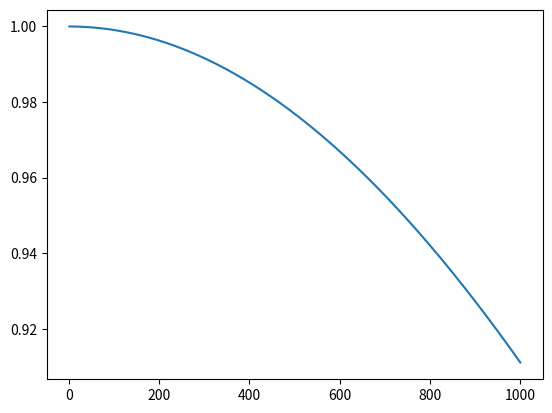

This chart was generated by the following Python code:
import numpy as np
import matplotlib.pyplot as plt

def atmos_eff(R, h, theta_array):
    d_array = np.sqrt(R**2 + (h + R)**2 - 2*R*(h + R)*np.cos(theta_array))
    eff_array =  h*np.ones(shape=np.shape(d_array)) / d_array
    eff = np.average(eff_array)
    return eff

def inc_eff(R, h, theta_array):
    length_array = np.sqrt(R**2 + (h + R)**2 - 2*R*(h + R)*np.cos(np.abs(theta_array)))
    phi_array = np.arcsin(np.sin(np.abs(theta_array))*(h + R) / length_array)
    eff_array = np.cos(phi_array)
    eff = np.average(eff_array)
    return eff

R = 6378                        #[km]
h = 35786                       #[km]
power = 100                     #[kW]
n_sat = 1000                     #[-]
spacing = 50                    #[km]

theta_spacing = 2*np.arcsin((spacing/2)/(R + h))

sat_array = np.linspace(1,n_sat,n_sat)
distance = []
incidence = []
total = []
power_array = []

for n in sat_array:
    theta_array = []
    for i in range(int(n)):
        theta_array.append(-(n - 1)/2*theta_spacing + i*theta_spacing)
    theta_array = np.array(theta_array)
    distance_i = atmos_eff(R, h, theta_array)
    incidence_i = inc_eff(R, h, theta_array)
    total_i = distance_i * incidence_i
    distance.append(distance_i)
    incidence.append(incidence_i)
    total.append(total_i)
    power_array.append(n*power*total_i)

plt.plot(sat_array,total)
plt.show()

